The GitHub repository wuyinwuxian/Neural_Networks_froth_flotation contains a labelled image folder "data" with 3 categories: high, low, medium. Examples follow, each with its label.

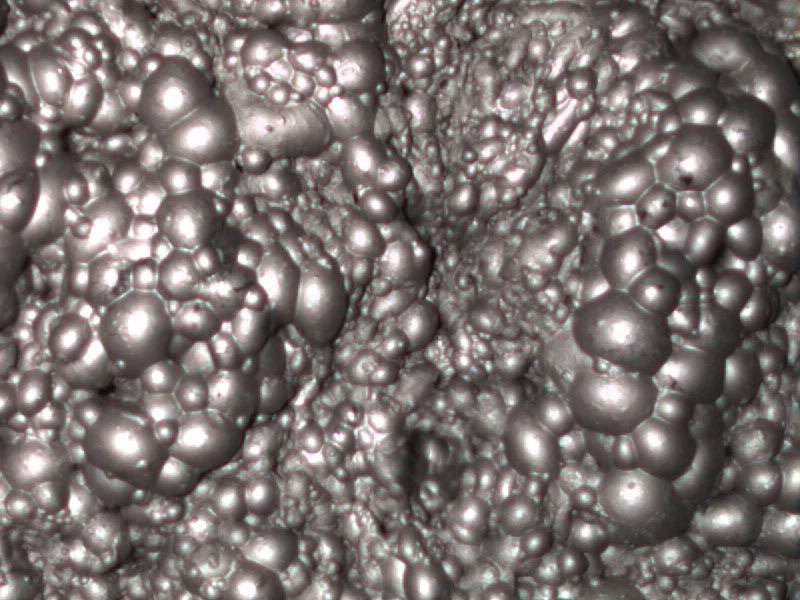
Label: medium

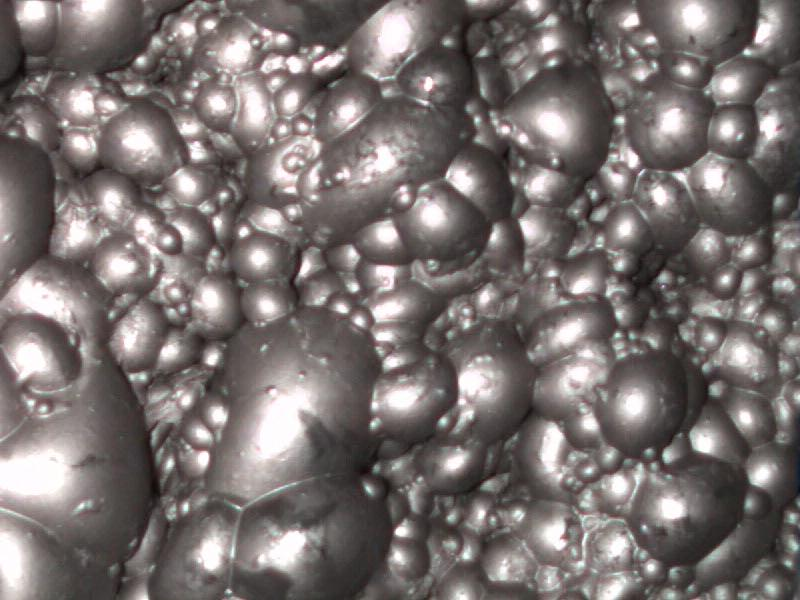
Label: medium

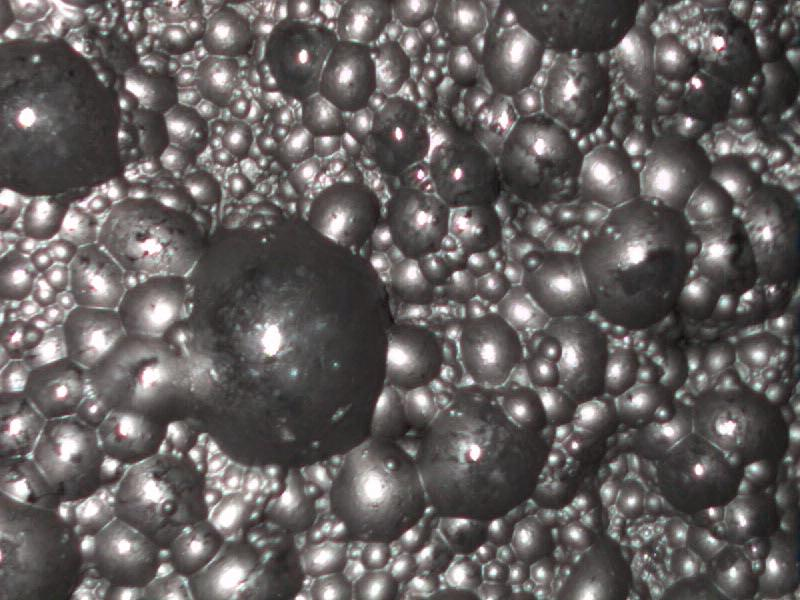
Label: low

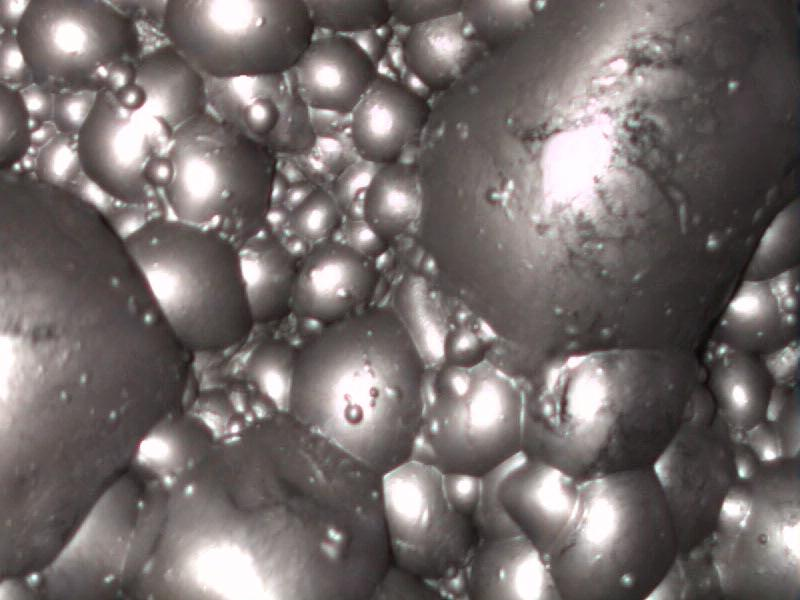
Label: high

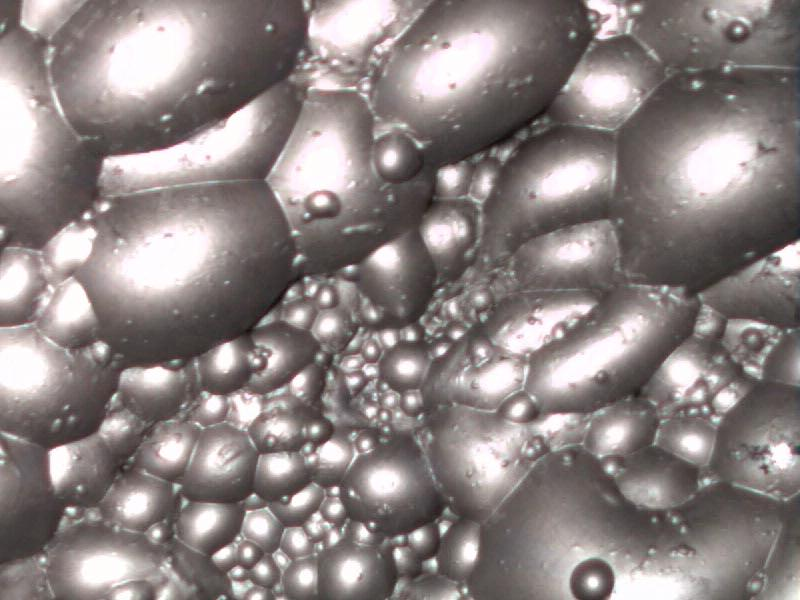
Label: high

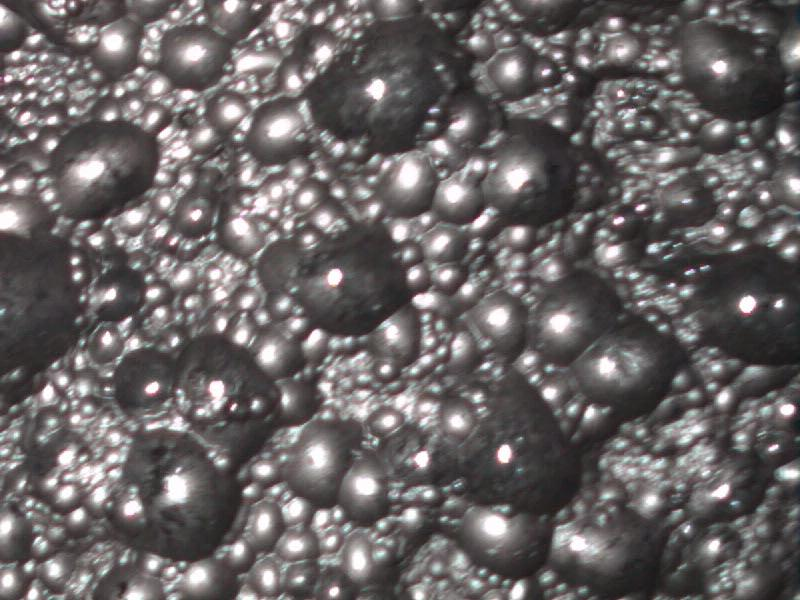
Label: low
